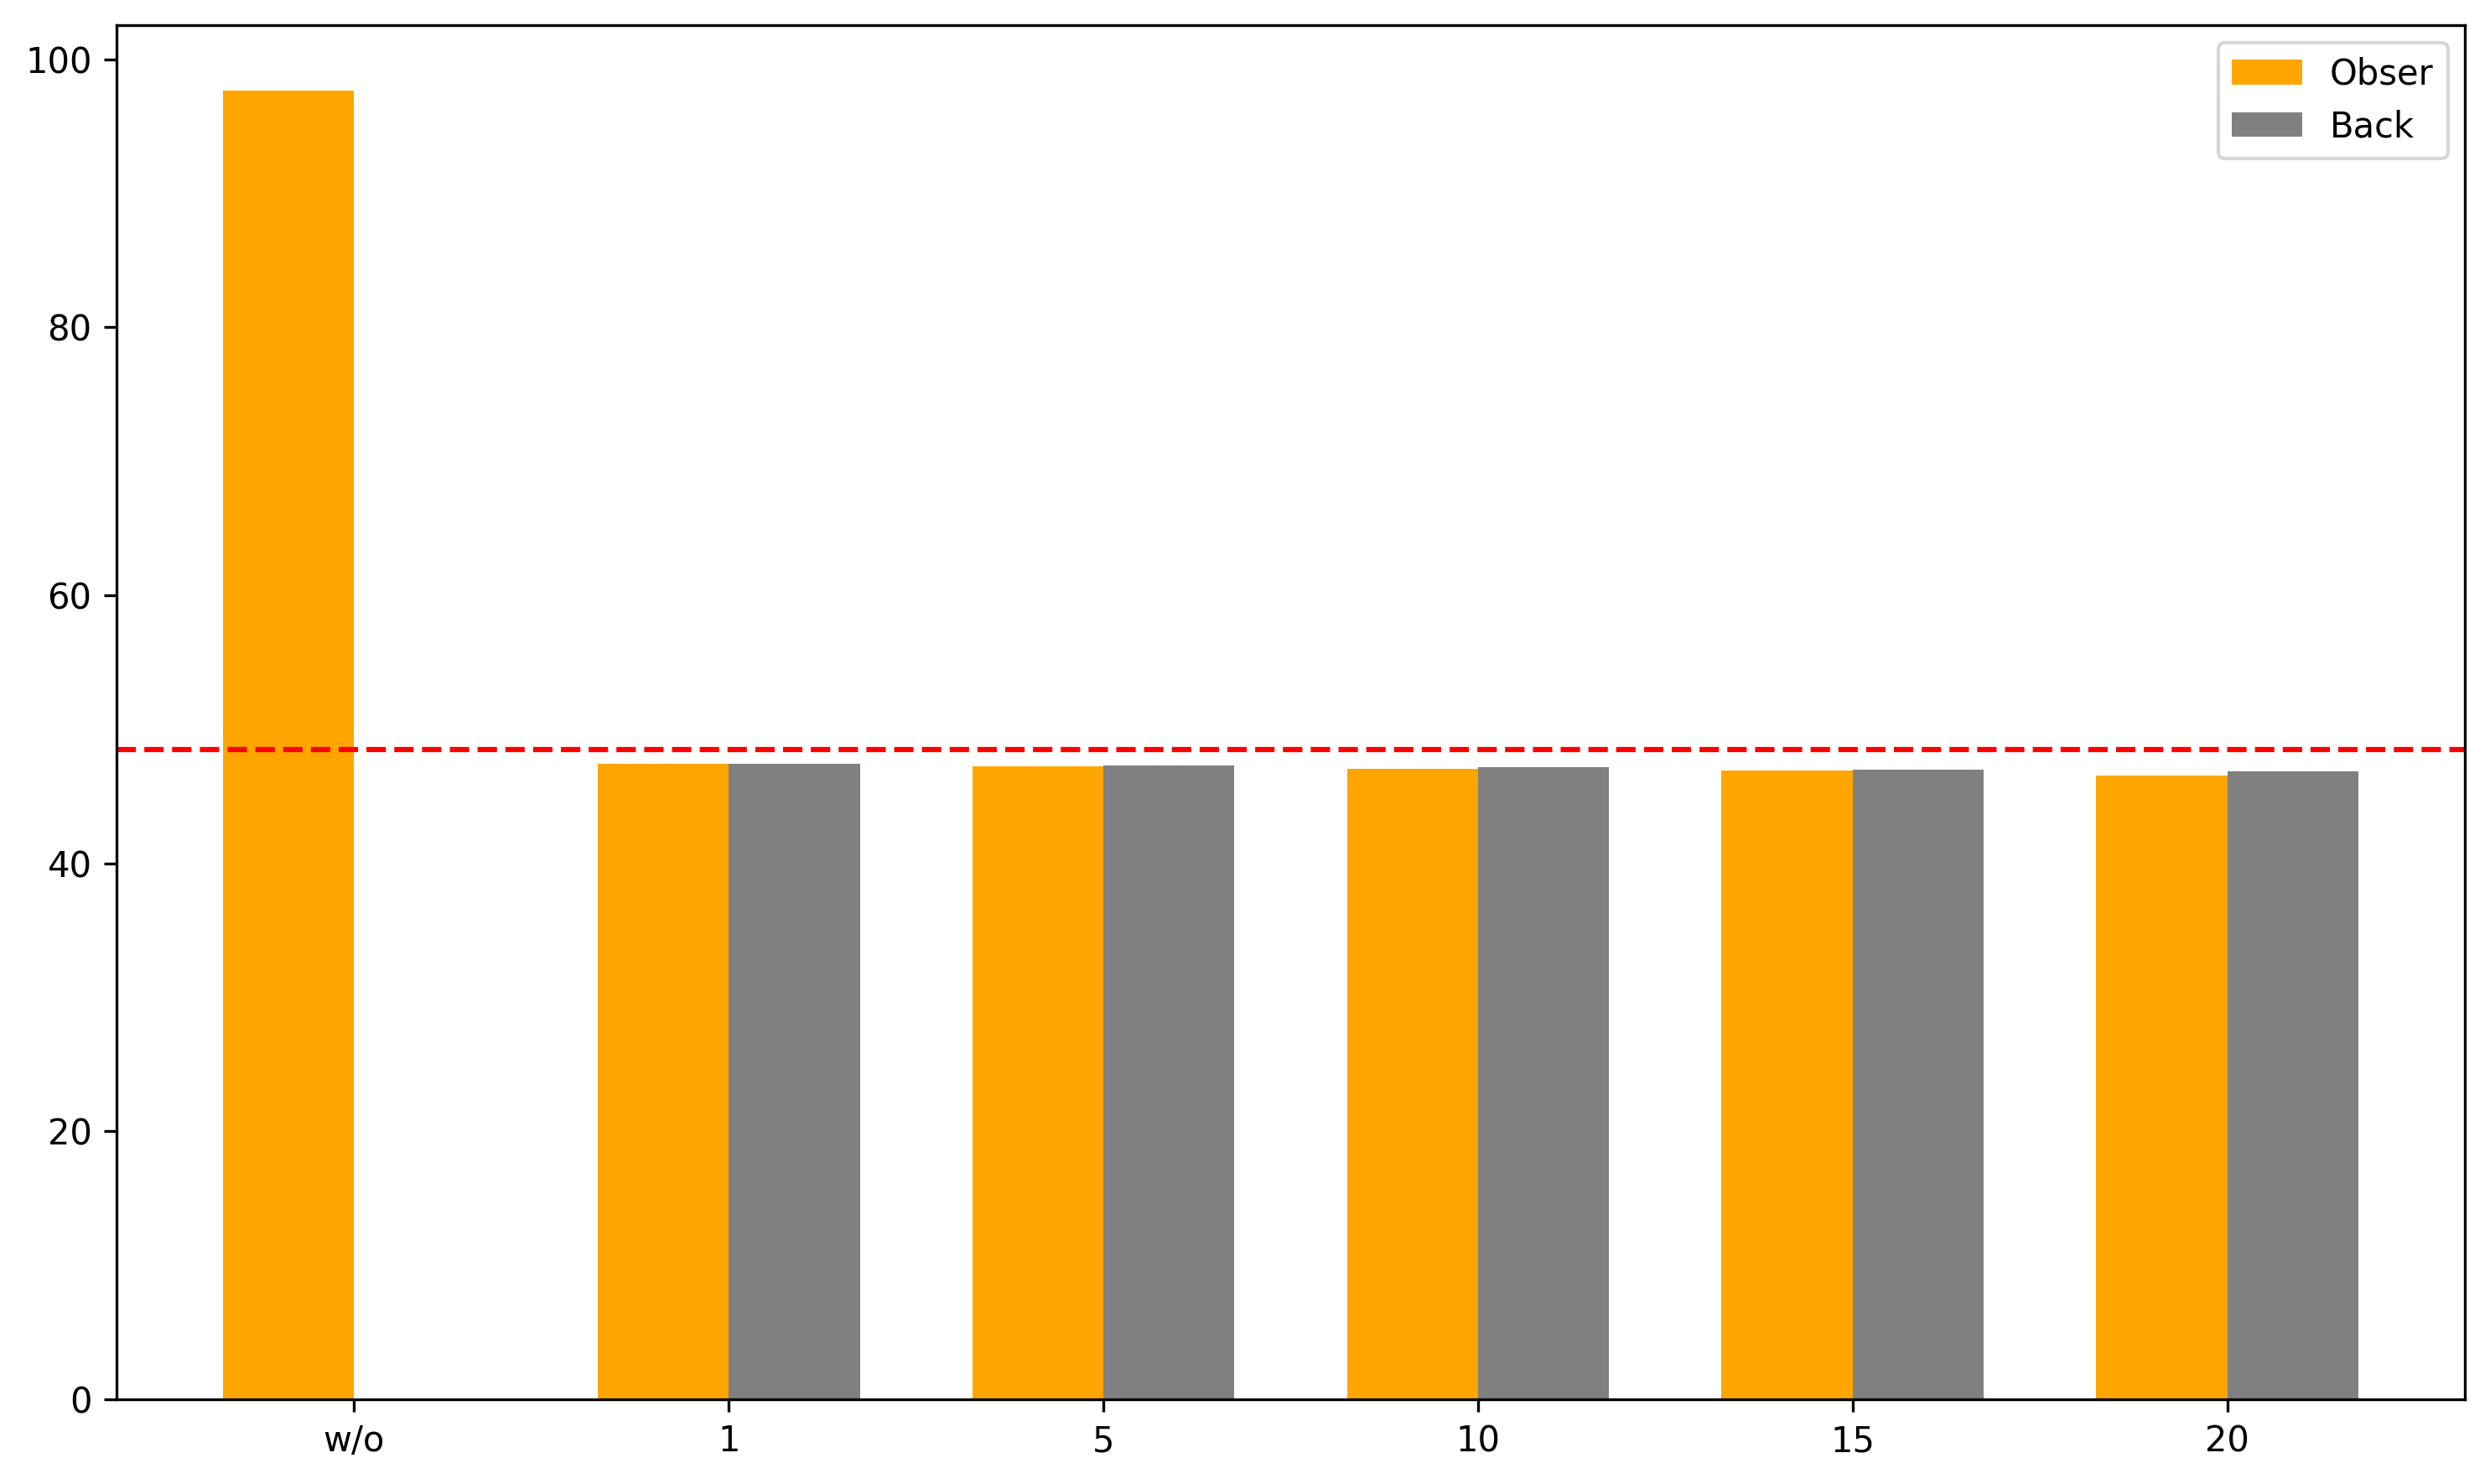

Source code (Python):
import matplotlib.pyplot as plt
import numpy as np

# 数据准备
env_values = ["w/o", 1, 5, 10, 15, 20]
# bw_app_obser = [97.66, 49.11, 16.33, 8.93, 6.10, 4.66]
# bw_app_back = [0, 49.11, 81.66, 89.31, 91.53, 93.56]

# bw_app_obser = [97.66, 49.11, 16.33, 8.93, 4.66]
# bw_app_back = [0, 49.11, 81.66, 89.31, 93.56]

bw_app_obser = [97.66, 47.44, 47.23, 47.02, 46.89, 46.53]
bw_app_back = [0, 47.44, 47.31, 47.19, 47.01, 46.84]

# bw_app_obser = [13.61, 13.11, 11.45, 11.32, 11.61]
# bw_app_back = [0, 13.22, 45.45, 44.75, 43.96]

# 设置柱状图参数
bar_width = 0.35  # 柱状图宽度
index = np.arange(len(env_values))  # x轴位置

# 创建图形
plt.figure(figsize=(10, 6))

# 绘制柱状图
bar1 = plt.bar(index - bar_width/2, bw_app_obser, bar_width, 
               color='orange', label='Obser')
bar2 = plt.bar(index + bar_width/2, bw_app_back, bar_width, 
               color='gray', label='Back')

# 添加标签和标题
# plt.xlabel('env', fontsize=12)
# plt.ylabel('Value', fontsize=12)
# plt.title('Comparison of BW_APP Obser and Back by env', fontsize=14)
plt.xticks(index, env_values)  # 设置x轴刻度标签为env值
plt.legend()

# # 在48.5的位置画一根红色虚线
# plt.axhline(y=48.5, color='red', linestyle='--')

plt.axhline(y=48.5, color='red', linestyle='--')

# 调整布局
plt.tight_layout()

# 保存为PNG文件
plt.savefig('qp_anomaly.png', dpi=300, bbox_inches='tight')
print("图表已保存为 data_qp_comparison.png")

# 显示图形
plt.show()